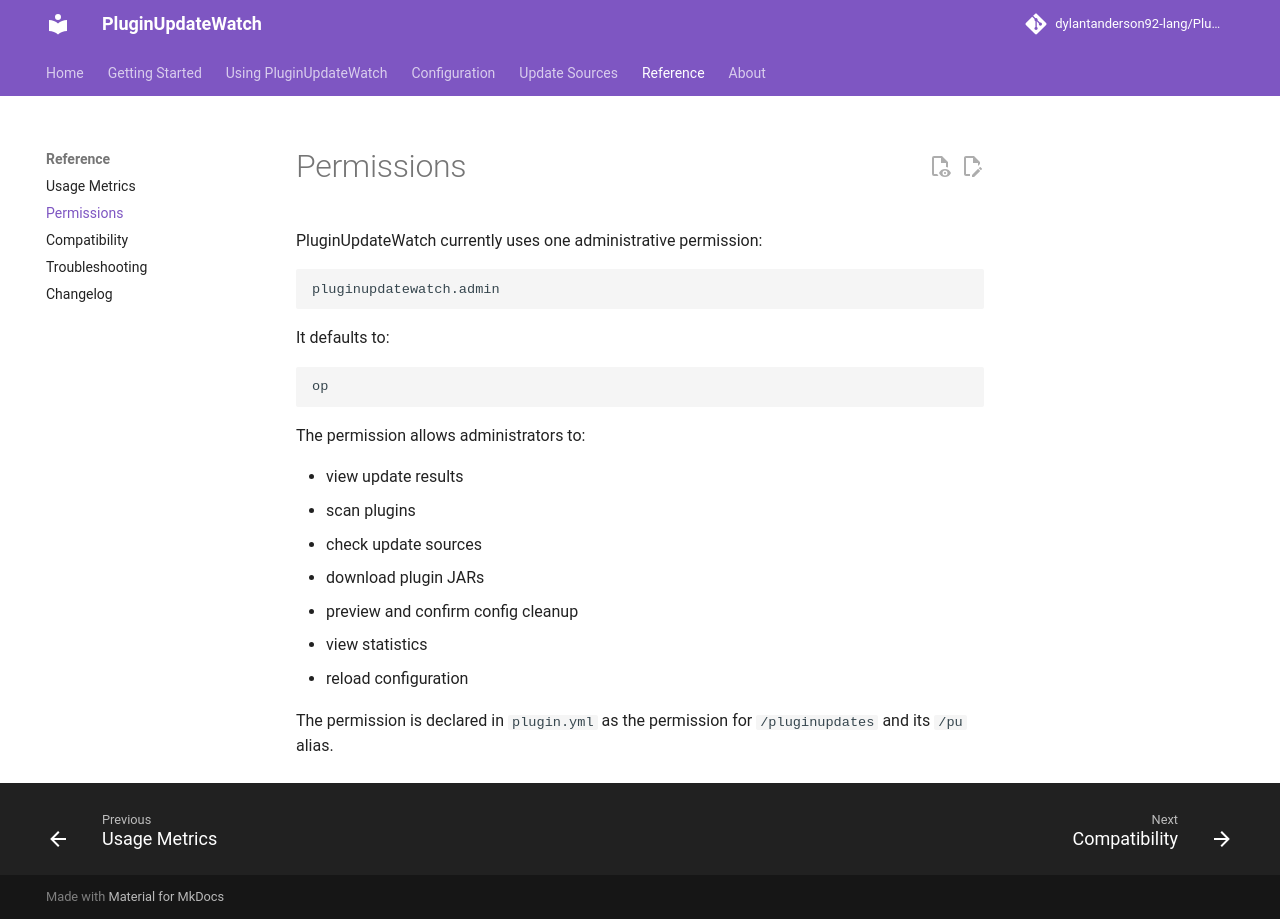

repository: dylantanderson92-lang/PluginUpdateWatch · page: permissions/index.html · generator: mkdocs

# Permissions

PluginUpdateWatch currently uses one administrative permission:

```text
pluginupdatewatch.admin
```

It defaults to:

```text
op
```

The permission allows administrators to:

- view update results
- scan plugins
- check update sources
- download plugin JARs
- preview and confirm config cleanup
- view statistics
- reload configuration

The permission is declared in `plugin.yml` as the permission for `/pluginupdates` and its `/pu` alias.
